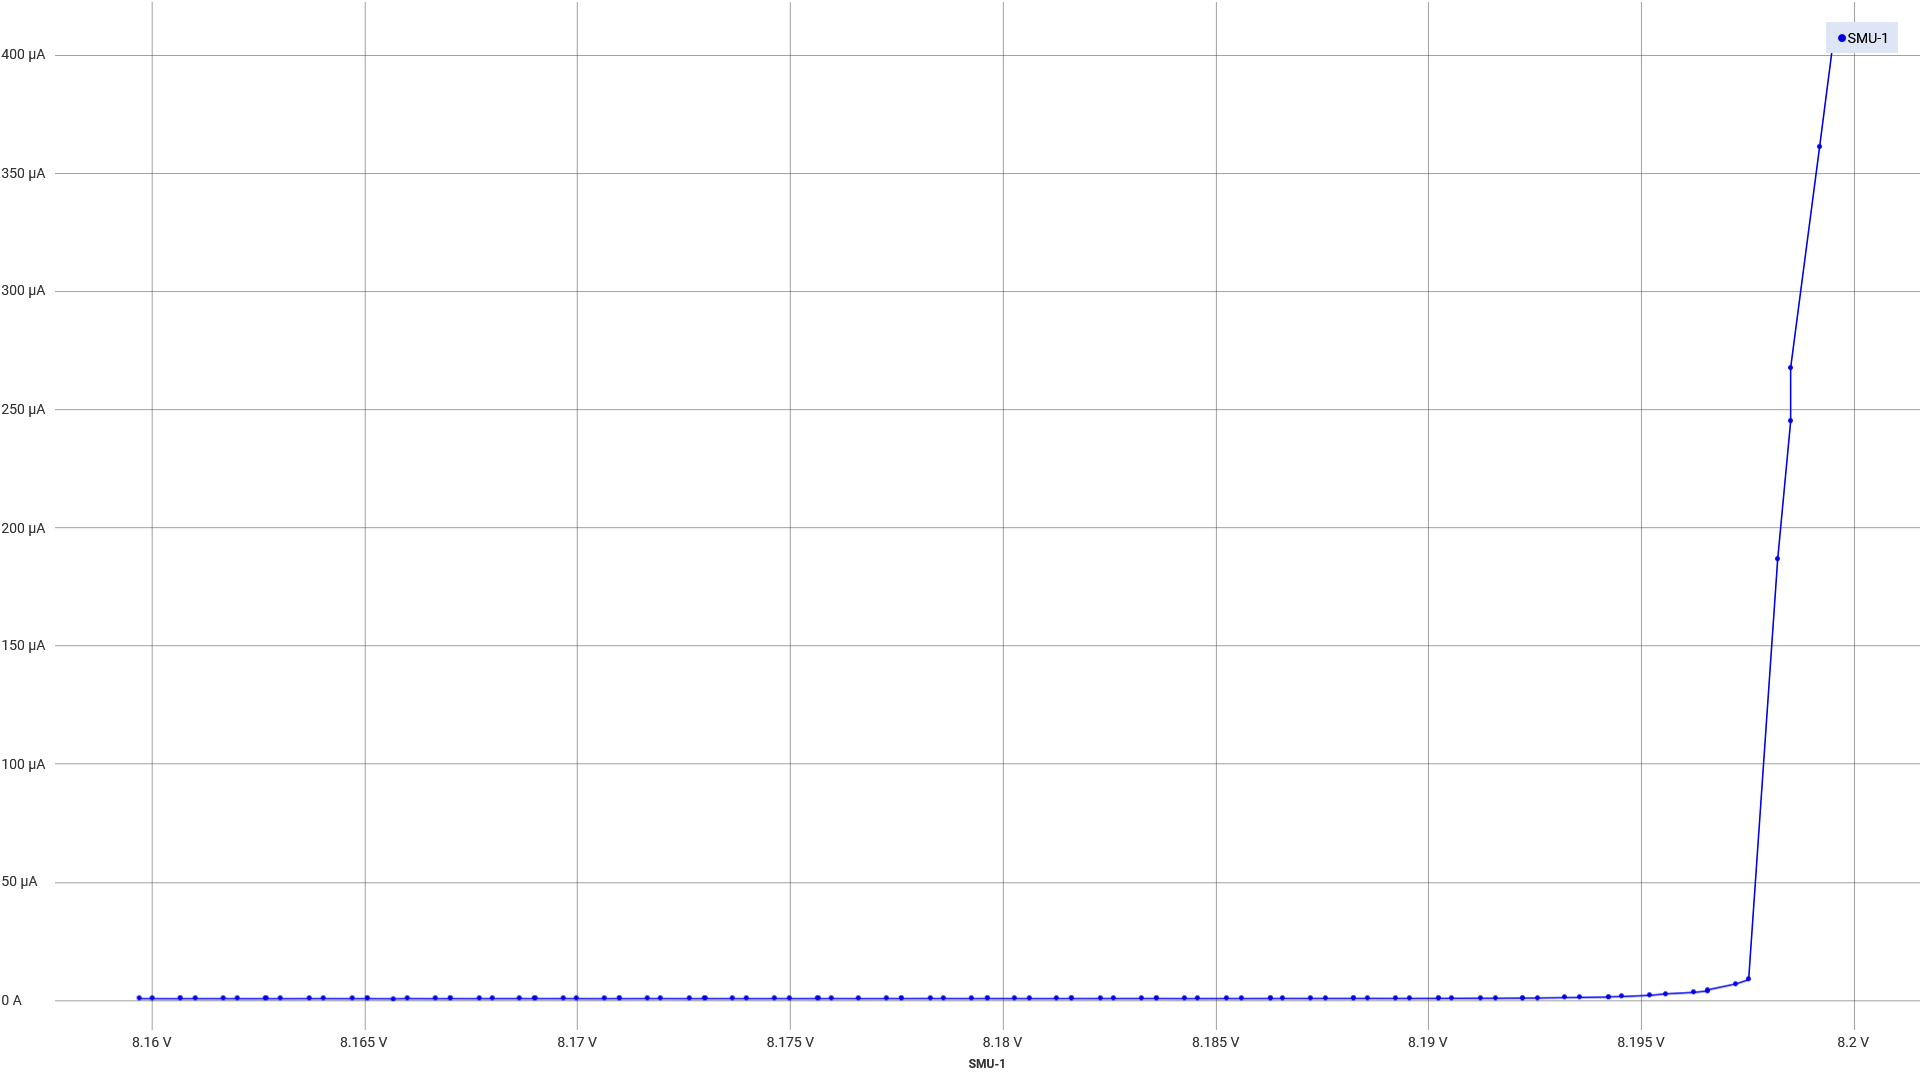

The file beside this chart, header and first rows:
data points, time/s, voltage/V, current/A, time SD, voltage SD, current SD
1, 0, 8.16, 7.24441235888662E-07, 2.541, 0.07173, 6.68222325581089E-02
2, 0.08759, 8.16, 7.30226588530059E-07, , , 
3, 0.1752, 8.161, 7.12870530605869E-07, , , 
4, 0.2627, 8.161, 7.36011998014874E-07, , , 
5, 0.3503, 8.161, 7.36011998014874E-07, , , 
6, 0.4379, 8.162, 7.24441235888662E-07, , , 
7, 0.5255, 8.162, 7.18655883247266E-07, , , 
8, 0.6131, 8.163, 7.18655883247266E-07, , , 
9, 0.7006, 8.163, 7.24441235888662E-07, , , 
10, 0.7882, 8.163, 7.18655883247266E-07, , , 
11, 0.8758, 8.164, 7.36011998014874E-07, , , 
12, 0.9634, 8.164, 7.4179735065627E-07, , , 
13, 1.051, 8.165, 7.24441235888662E-07, , , 
14, 1.139, 8.165, 7.4179735065627E-07, , , 
15, 1.226, 8.165, 7.30226588530059E-07, , , 
16, 1.314, 8.166, 6.95514415838261E-07, , , 
17, 1.401, 8.166, 7.47582646454248E-07, , , 
18, 1.489, 8.167, 7.12870530605869E-07, , , 
19, 1.576, 8.167, 7.36011998014874E-07, , , 
20, 1.664, 8.167, 7.47582646454248E-07, , , 
21, 1.752, 8.168, 7.18655883247266E-07, , , 
22, 1.839, 8.168, 7.4179735065627E-07, , , 
23, 1.927, 8.169, 7.47582646454248E-07, , , 
24, 2.014, 8.169, 7.24441235888662E-07, , , 
25, 2.102, 8.169, 7.36011998014874E-07, , , 
26, 2.189, 8.17, 7.47582646454248E-07, , , 
27, 2.277, 8.17, 7.30226588530059E-07, , , 
28, 2.365, 8.171, 7.18655883247266E-07, , , 
29, 2.452, 8.171, 7.53367942252225E-07, , , 
30, 2.54, 8.171, 7.30226645373477E-07, , , 
31, 2.627, 8.172, 7.47582646454248E-07, , , 
32, 2.715, 8.172, 7.47582646454248E-07, , , 
33, 2.802, 8.173, 7.24441235888662E-07, , , 
34, 2.89, 8.173, 7.4179735065627E-07, , , 
35, 2.978, 8.173, 7.47582646454248E-07, , , 
36, 3.065, 8.174, 7.36011998014874E-07, , , 
37, 3.153, 8.174, 7.24441235888662E-07, , , 
38, 3.24, 8.175, 7.4179735065627E-07, , , 
39, 3.328, 8.175, 7.4179735065627E-07, , , 
40, 3.416, 8.176, 7.4179735065627E-07, , , 
41, 3.503, 8.176, 7.24441235888662E-07, , , 
42, 3.591, 8.176, 7.53367942252225E-07, , , 
43, 3.678, 8.177, 7.36011998014874E-07, , , 
44, 3.766, 8.177, 7.4179735065627E-07, , , 
45, 3.853, 8.178, 7.59153238050203E-07, , , 
46, 3.941, 8.178, 7.47582646454248E-07, , , 
47, 4.029, 8.178, 7.76509182287555E-07, , , 
48, 4.116, 8.179, 7.59153238050203E-07, , , 
49, 4.204, 8.179, 7.47582646454248E-07, , , 
50, 4.291, 8.18, 7.70723886489577E-07, , , 
51, 4.379, 8.18, 7.59153238050203E-07, , , 
52, 4.466, 8.18, 7.47582646454248E-07, , , 
53, 4.554, 8.181, 7.4179735065627E-07, , , 
54, 4.642, 8.181, 7.47582646454248E-07, , , 
55, 4.729, 8.182, 7.76509182287555E-07, , , 
56, 4.817, 8.182, 7.59153238050203E-07, , , 
57, 4.904, 8.182, 7.59153238050203E-07, , , 
58, 4.992, 8.183, 7.59153238050203E-07, , , 
59, 5.08, 8.183, 7.76509182287555E-07, , , 
60, 5.167, 8.184, 7.70723829646158E-07, , , 
... 40 more rows
